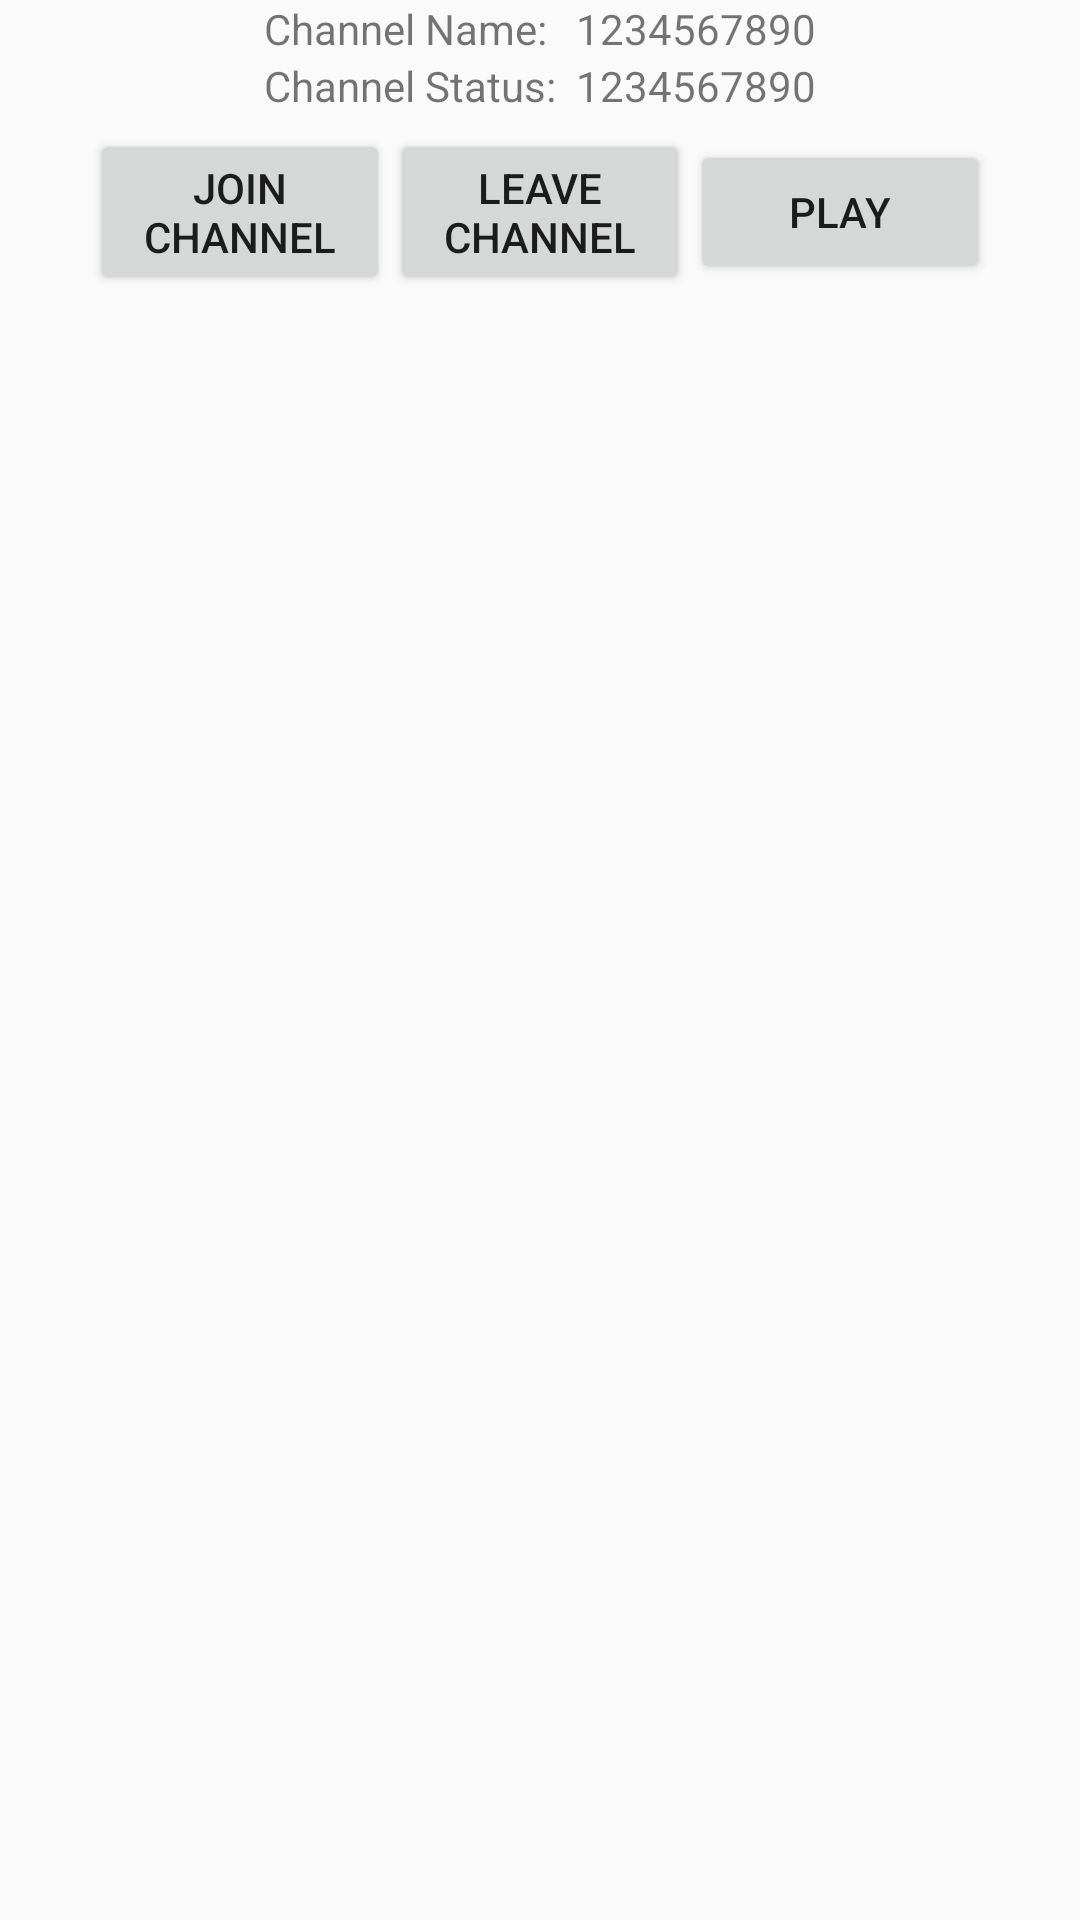

Reconstruct the res/layout file that produces this screen, plus the resources it refers to.
<!-- AndroidManifest.xml: application theme AppTheme -->
<!-- res/layout/activity_player.xml -->
<?xml version="1.0" encoding="utf-8"?>
<LinearLayout xmlns:android="http://schemas.android.com/apk/res/android"
    android:layout_width="match_parent"
    android:layout_height="match_parent"
    android:background="@drawable/bg"
    android:orientation="vertical">

    <TableLayout
        android:layout_width="match_parent"
        android:layout_height="wrap_content">

        <TableRow android:gravity="center">

            <TextView android:text="Channel Name:  " />

            <TextView
                android:id="@+id/useChannelName"
                android:text="1234567890" />
        </TableRow>

        <TableRow android:gravity="center">

            <TextView android:text="Channel Status:  " />

            <TextView
                android:id="@+id/useChannelStatus"
                android:text="1234567890" />
        </TableRow>
    </TableLayout>

    <LinearLayout
        android:layout_width="match_parent"
        android:layout_height="wrap_content"
        android:layout_marginTop="5dp"
        android:gravity="center"
        android:orientation="horizontal">

        <Button
            android:id="@+id/useJoin"
            android:layout_width="100dp"
            android:layout_height="wrap_content"
            android:text="Join Channel" />

        <Button
            android:id="@+id/useLeave"
            android:layout_width="100dp"
            android:layout_height="wrap_content"
            android:text="Leave Channel" />

        <Button
            android:id="@+id/btAction"
            android:layout_width="100dp"
            android:layout_height="wrap_content"
            android:text="Play" />
    </LinearLayout>

    <ListView
        android:id="@+id/useHistoryList"
        android:layout_width="match_parent"
        android:layout_height="wrap_content"
        android:layout_marginTop="5dp"
        android:background="@android:color/white"
        android:divider="@android:color/black"
        android:dividerHeight="1dp"
        android:transcriptMode="alwaysScroll"
        android:visibility="invisible" />

</LinearLayout>
<!-- resources referenced by this layout -->
<resources>
  <style name="AppTheme" parent="Theme.AppCompat.Light">
          <item name="searchViewSearchIcon">@drawable/ic_action_group</item>
      </style>
</resources>
